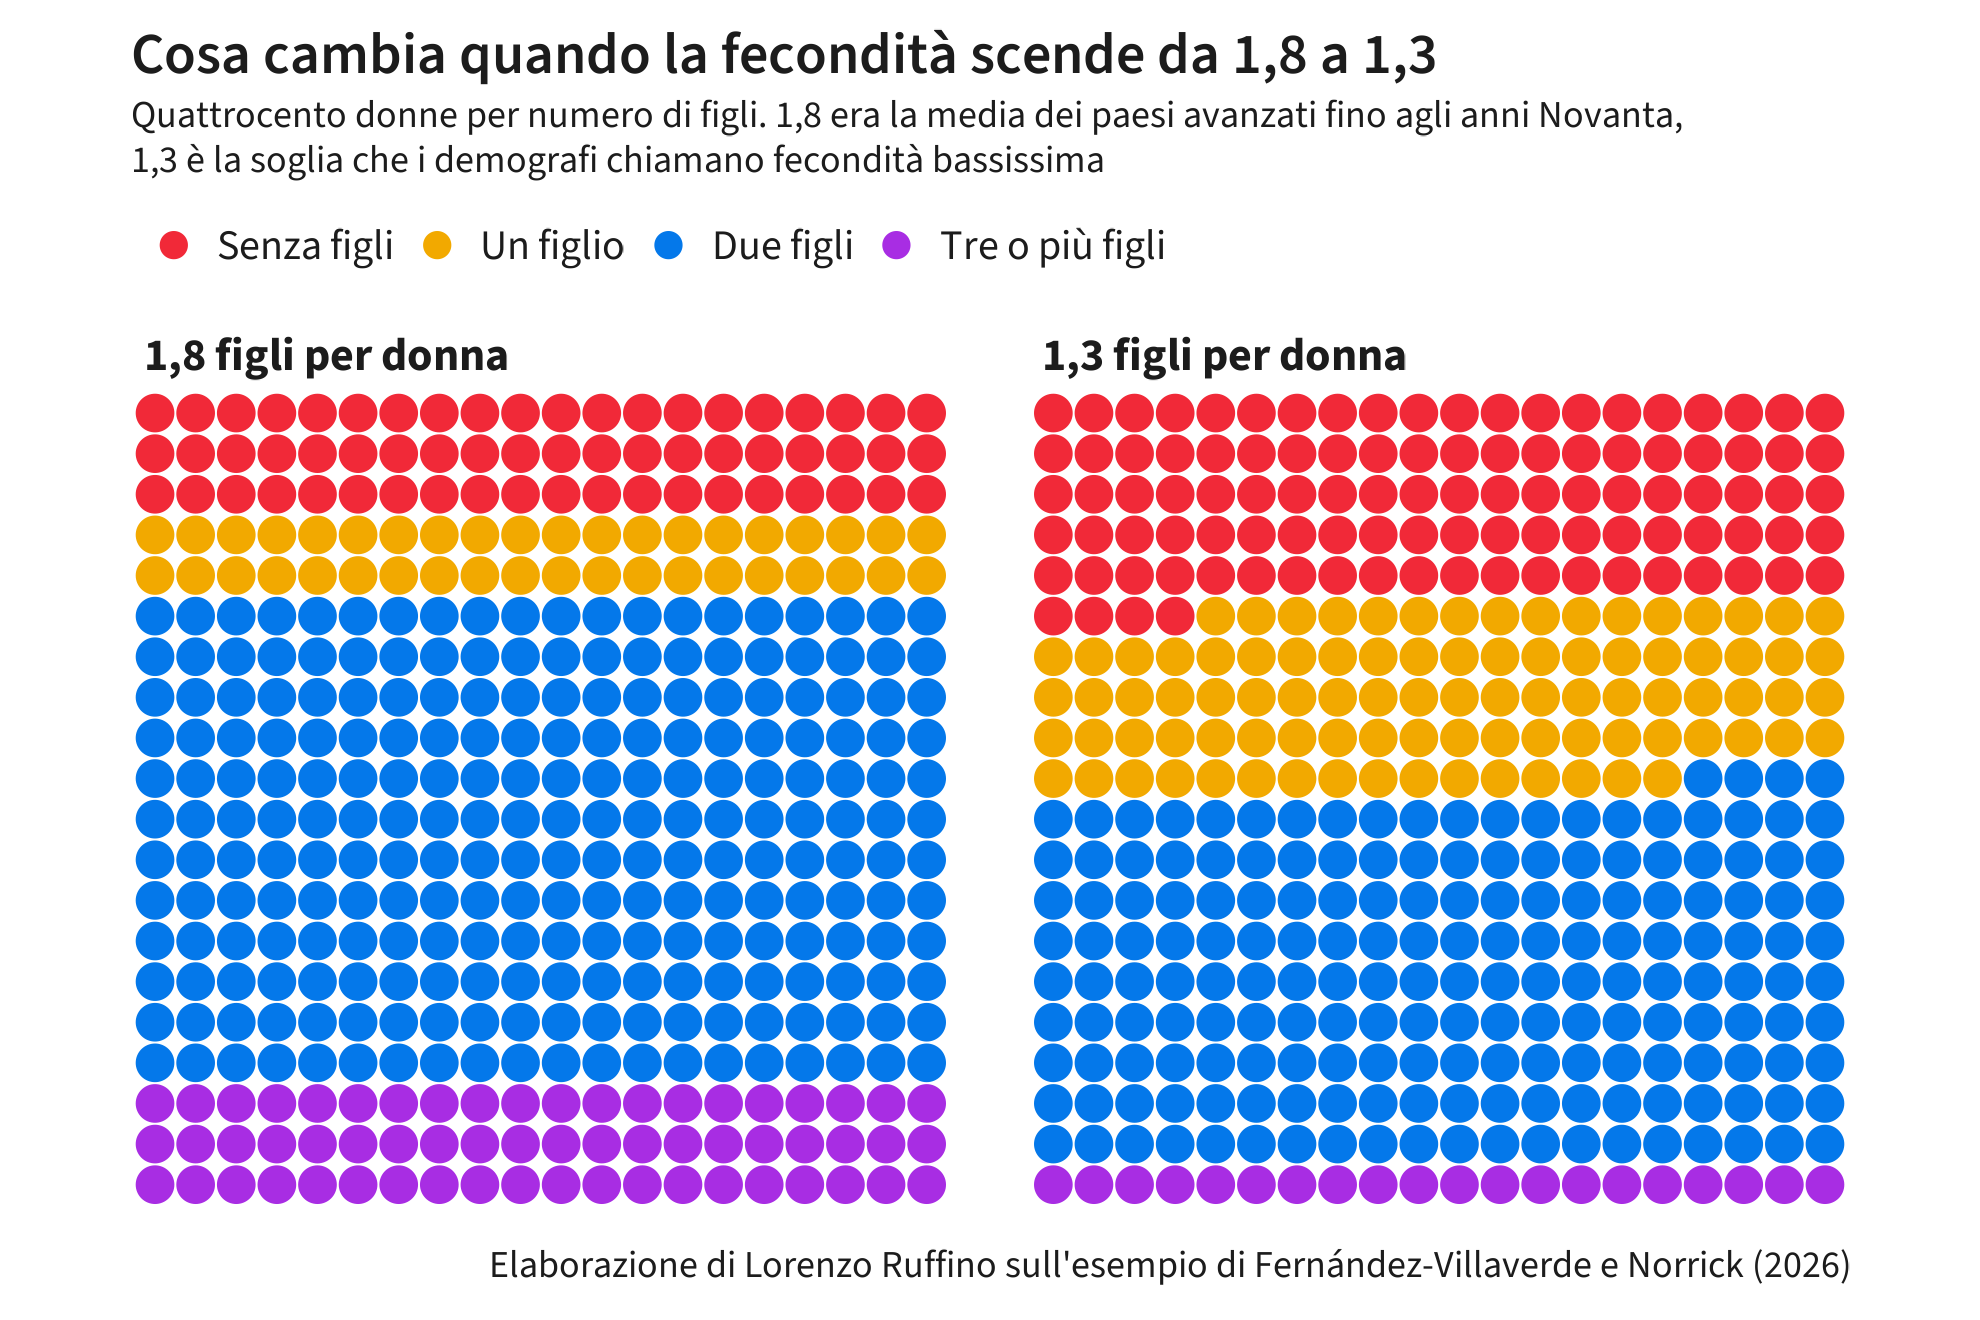

Source data for this figure (header and first rows):
scenario, categoria, n
1,8 figli per donna, Senza figli, 60
1,8 figli per donna, Un figlio, 40
1,8 figli per donna, Due figli, 240
1,8 figli per donna, Tre o più figli, 60
1,3 figli per donna, Senza figli, 104
1,3 figli per donna, Un figlio, 92
1,3 figli per donna, Due figli, 184
1,3 figli per donna, Tre o più figli, 20
